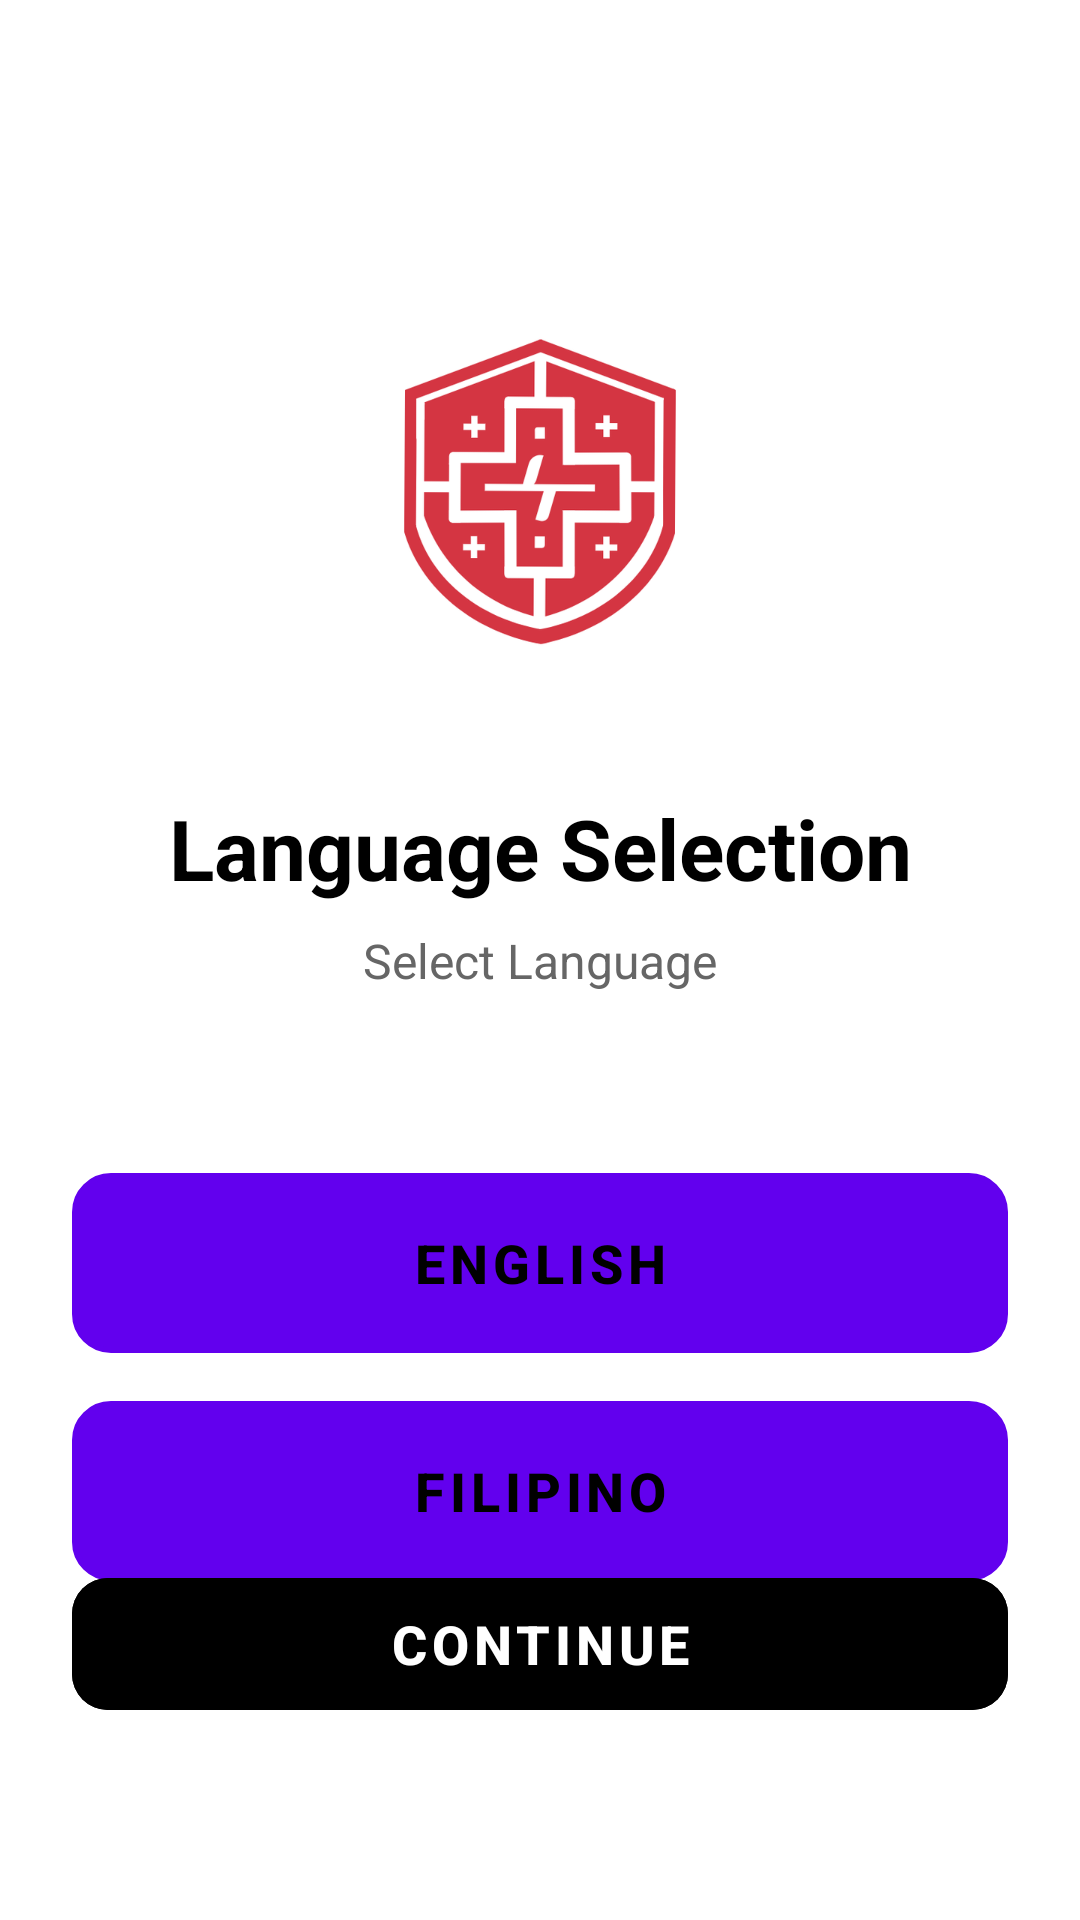

Here is an Android app screen rendered from its layout file. Give the layout XML and the strings, colors and styles it references.
<!-- AndroidManifest.xml: application theme Theme.SAGIP_prototype -->
<!-- res/layout/activity_language_selection.xml -->
<?xml version="1.0" encoding="utf-8"?>
<androidx.constraintlayout.widget.ConstraintLayout
    xmlns:android="http://schemas.android.com/apk/res/android"
    xmlns:app="http://schemas.android.com/apk/res-auto"
    xmlns:tools="http://schemas.android.com/tools"
    android:layout_width="match_parent"
    android:layout_height="match_parent"
    android:background="@color/white"
    android:padding="24dp">

    
    <ImageView
        android:id="@+id/appLogo"
        android:layout_width="120dp"
        android:layout_height="120dp"
        android:src="@drawable/app_logo"
        android:contentDescription="@string/app_name"
        app:layout_constraintTop_toTopOf="parent"
        app:layout_constraintStart_toStartOf="parent"
        app:layout_constraintEnd_toEndOf="parent"
        android:layout_marginTop="80dp" />

    
    <TextView
        android:id="@+id/titleText"
        android:layout_width="wrap_content"
        android:layout_height="wrap_content"
        android:text="@string/language_selection"
        android:textSize="28sp"
        android:textStyle="bold"
        android:textColor="@color/black"
        android:gravity="center"
        app:layout_constraintTop_toBottomOf="@id/appLogo"
        app:layout_constraintStart_toStartOf="parent"
        app:layout_constraintEnd_toEndOf="parent"
        android:layout_marginTop="40dp" />

    
    <TextView
        android:id="@+id/subtitleText"
        android:layout_width="wrap_content"
        android:layout_height="wrap_content"
        android:text="@string/select_language"
        android:textSize="16sp"
        android:textColor="#666666"
        android:gravity="center"
        app:layout_constraintTop_toBottomOf="@id/titleText"
        app:layout_constraintStart_toStartOf="parent"
        app:layout_constraintEnd_toEndOf="parent"
        android:layout_marginTop="8dp" />

    
    <LinearLayout
        android:id="@+id/languageButtonsLayout"
        android:layout_width="match_parent"
        android:layout_height="wrap_content"
        android:orientation="vertical"
        android:spacing="16dp"
        app:layout_constraintTop_toBottomOf="@id/subtitleText"
        app:layout_constraintStart_toStartOf="parent"
        app:layout_constraintEnd_toEndOf="parent"
        android:layout_marginTop="60dp">

        
        <com.google.android.material.button.MaterialButton
            android:id="@+id/englishButton"
            android:layout_width="match_parent"
            android:layout_height="60dp"
            android:text="@string/english"
            android:textSize="18sp"
            android:textStyle="bold"
            android:background="@drawable/language_button_selector"
            android:textColor="@color/black"
            app:cornerRadius="12dp"
            android:layout_marginBottom="16dp"
            android:stateListAnimator="@null" />

        
        <com.google.android.material.button.MaterialButton
            android:id="@+id/filipinoButton"
            android:layout_width="match_parent"
            android:layout_height="60dp"
            android:text="@string/filipino"
            android:textSize="18sp"
            android:textStyle="bold"
            android:background="@drawable/language_button_selector"
            android:textColor="@color/black"
            app:cornerRadius="12dp"
            android:stateListAnimator="@null" />

    </LinearLayout>

    
    <com.google.android.material.button.MaterialButton
        android:id="@+id/continueButton"
        android:layout_width="match_parent"
        android:layout_height="56dp"
                        android:text="@string/continue_button"
        android:textSize="18sp"
        android:textStyle="bold"
        android:backgroundTint="@color/black"
        android:textColor="@color/white"
        app:cornerRadius="12dp"
        android:enabled="false"
        app:layout_constraintBottom_toBottomOf="parent"
        app:layout_constraintStart_toStartOf="parent"
        app:layout_constraintEnd_toEndOf="parent"
        android:layout_marginBottom="40dp" />

</androidx.constraintlayout.widget.ConstraintLayout>
<!-- resources referenced by this layout -->
<resources>
  <color name="black">#FF000000</color>
  <color name="white">#FFFFFF</color>
  <!-- drawable app_logo: png bitmap (drawable, 50132 bytes) -->
  <!-- drawable language_button_selector (drawable) -->
  <?xml version="1.0" encoding="utf-8"?>
  <selector xmlns:android="http://schemas.android.com/apk/res/android">
      <item android:state_selected="true">
          <shape android:shape="rectangle">
              <solid android:color="#F0F0F0" />
              <stroke android:width="3dp" android:color="@color/black" />
              <corners android:radius="12dp" />
          </shape>
      </item>
      <item android:state_pressed="true">
          <shape android:shape="rectangle">
              <solid android:color="#E0E0E0" />
              <stroke android:width="2dp" android:color="#CCCCCC" />
              <corners android:radius="12dp" />
          </shape>
      </item>
      <item>
          <shape android:shape="rectangle">
              <solid android:color="@color/white" />
              <stroke android:width="2dp" android:color="#DDDDDD" />
              <corners android:radius="12dp" />
          </shape>
      </item>
  </selector>
  <string name="app_name">SAGIP</string>
  <string name="continue_button">Continue</string>
  <string name="english">English</string>
  <string name="filipino">Filipino</string>
  <string name="language_selection">Language Selection</string>
  <string name="select_language">Select Language</string>
  <style name="Theme.SAGIP_prototype" parent="Base.Theme.SAGIP_prototype" />
  <style name="Base.Theme.SAGIP_prototype" parent="Theme.MaterialComponents.DayNight.NoActionBar">
          
          
  
          <item name="android:statusBarColor">@color/backgroundRed</item>
          <item name="android:windowLightStatusBar">false</item>/&gt;
  
      </style>
  <color name="backgroundRed">#C62828</color>
</resources>
